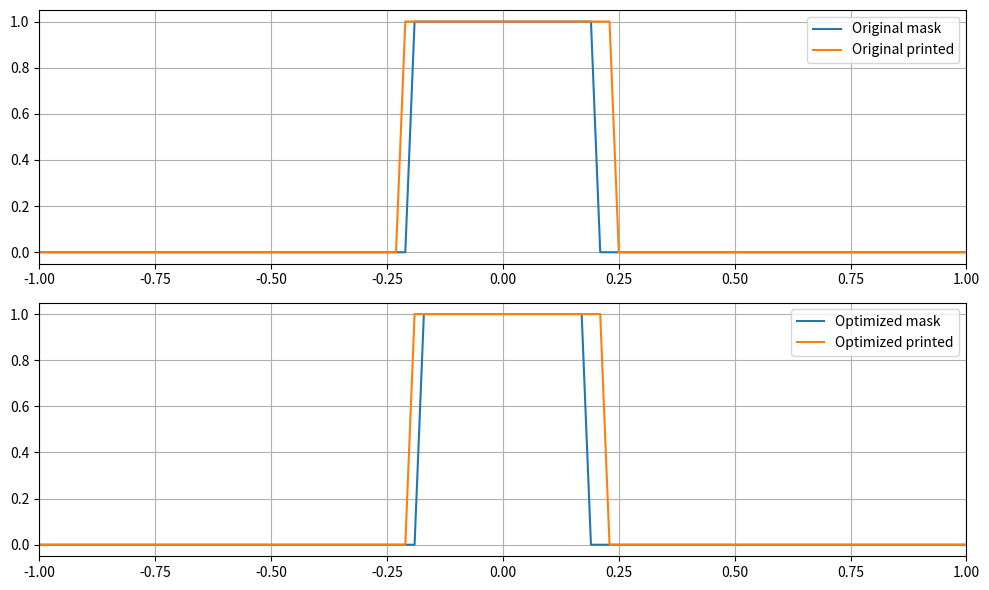

The matplotlib source for this figure:
import numpy as np
import matplotlib.pyplot as plt
from scipy import signal
from scipy import optimize
x=np.linspace(-10,10,1000)
def make_mask(mask_width):
    mask=np.where((x>(-mask_width/2))&(x<(mask_width/2)),1,0)
    return mask
sigma = 0.12

psf = np.exp(-x**2 / (2 * sigma**2))
psf = psf / np.sum(psf)
dx = x[1] - x[0]

def measure_width(binary):
    return np.sum(binary) * dx
def optical_image(mask_width):

    mask = make_mask(mask_width)

    aerial_image = signal.fftconvolve(
        mask,
        psf,
        mode="same"
    )

    return aerial_image
threshold = 0.40

def print_pattern(mask_width):

    aerial_image = optical_image(mask_width)

    # 这一行你自己写
    printed = np.where(aerial_image > threshold, 1, 0)

    return printed
target_width = 0.40

def objective(mask_width_array):

    mask_width = mask_width_array[0]

    if mask_width <= 0:
        return 1e6

    printed = print_pattern(mask_width)

    printed_width = measure_width(printed)

    return (printed_width - target_width) ** 2
result = optimize.minimize(
    objective,
    x0=np.array([0.40]),
    method="Nelder-Mead"
)

best_mask_width = result.x[0]

best_pattern = print_pattern(best_mask_width)
best_printed_width = measure_width(best_pattern)

original_mask_width = 0.40
optimized_mask_width = best_mask_width
original_mask = make_mask(original_mask_width)
original_printed = print_pattern(original_mask_width)

optimized_mask = make_mask(optimized_mask_width)
optimized_printed = print_pattern(optimized_mask_width)
plt.figure(figsize=(10, 6))

plt.subplot(2, 1, 1)
plt.plot(x, original_mask, label="Original mask")
plt.plot(x, original_printed, label="Original printed")
plt.xlim(-1, 1)
plt.legend()
plt.grid()

plt.subplot(2, 1, 2)
plt.plot(x, optimized_mask, label="Optimized mask")
plt.plot(x, optimized_printed, label="Optimized printed")
plt.xlim(-1, 1)
plt.legend()
plt.grid()

plt.tight_layout()
plt.show()
